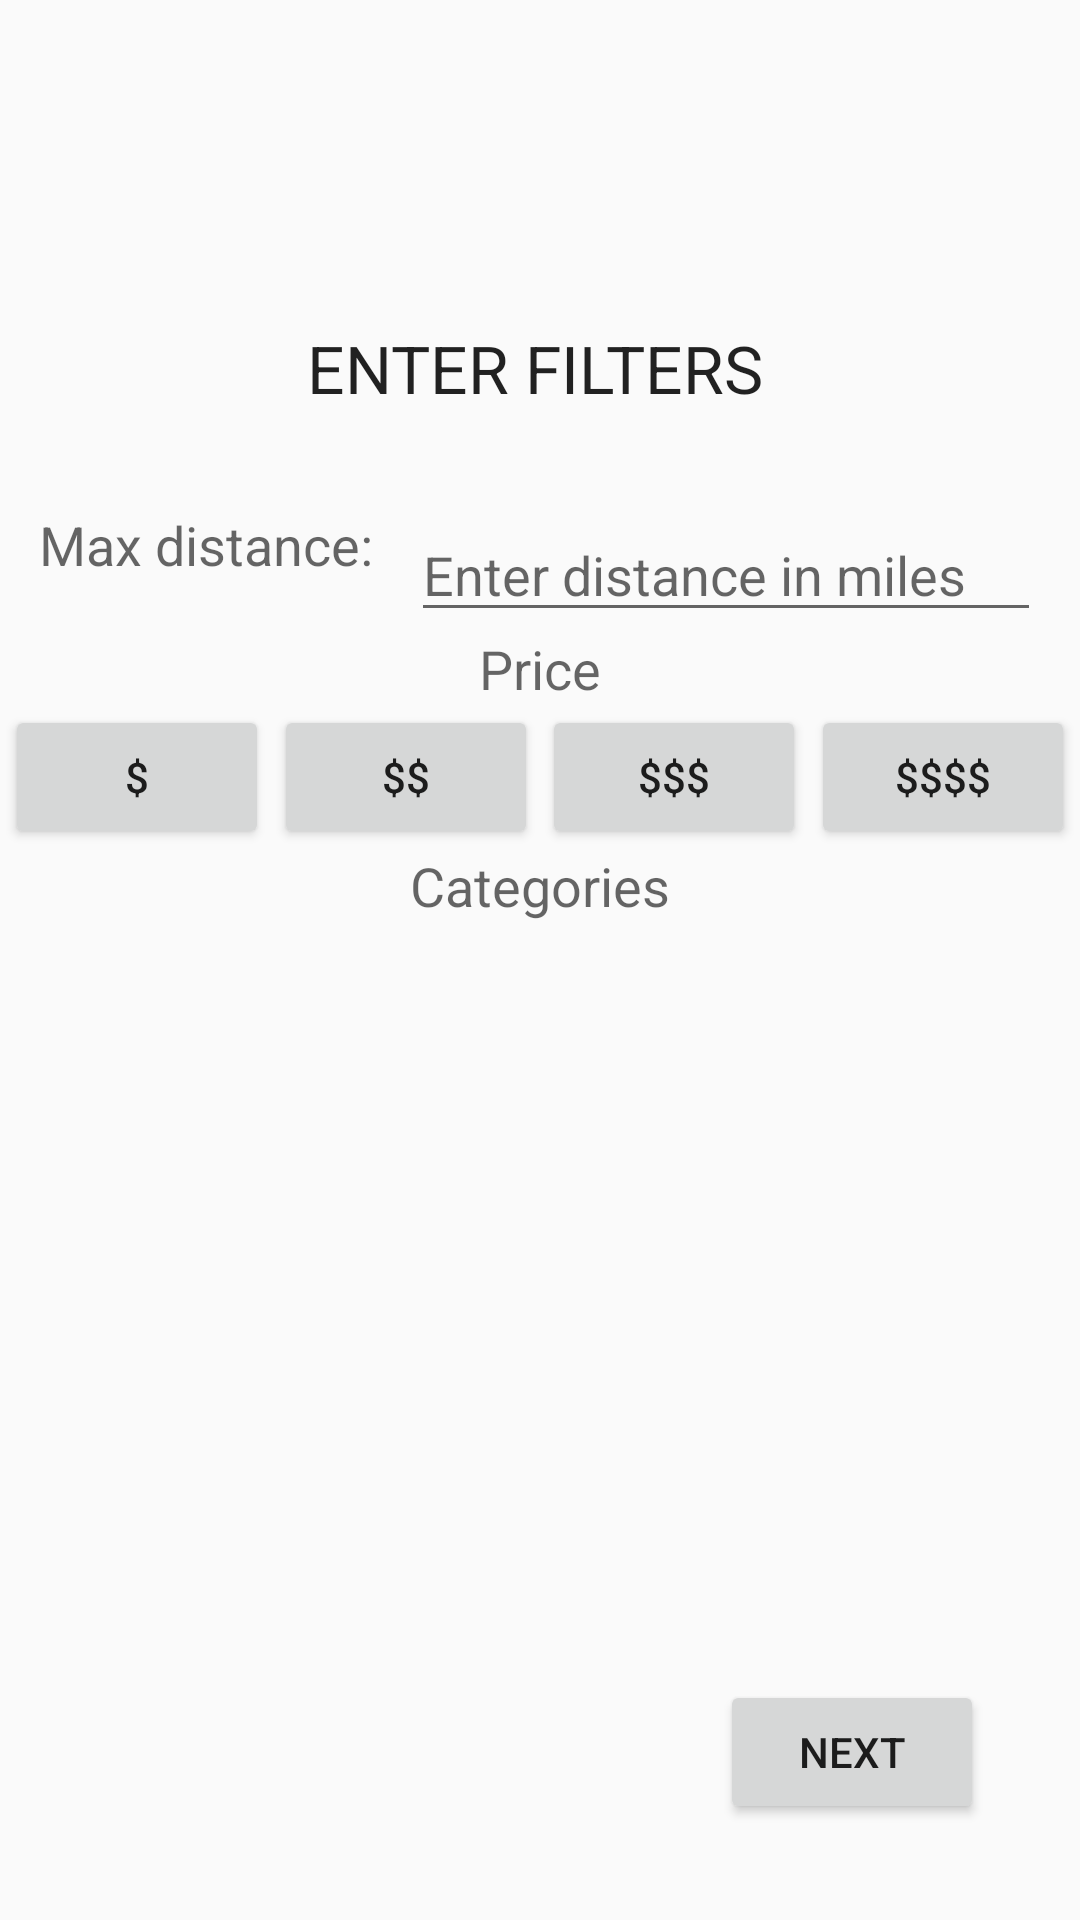

Produce the Android XML layout that renders to this screen, including the resource entries it uses.
<!-- AndroidManifest.xml: application theme AppTheme -->
<!-- res/layout/activity_restaurant.xml -->
<?xml version="1.0" encoding="utf-8"?>
<android.support.constraint.ConstraintLayout xmlns:android="http://schemas.android.com/apk/res/android"
    xmlns:app="http://schemas.android.com/apk/res-auto"
    xmlns:tools="http://schemas.android.com/tools"
    android:layout_width="match_parent"
    android:layout_height="match_parent"
    tools:context=".RestaurantFlow.RestaurantActivity">

    <TextView
        android:id="@+id/tvFilter"
        android:layout_width="wrap_content"
        android:layout_height="wrap_content"
        android:layout_marginStart="165dp"
        android:layout_marginLeft="165dp"
        android:layout_marginTop="108dp"
        android:layout_marginEnd="165dp"
        android:layout_marginRight="165dp"
        android:text="ENTER FILTERS"
        android:textAppearance="@style/TextAppearance.AppCompat.Large"
        app:layout_constraintEnd_toEndOf="parent"
        app:layout_constraintHorizontal_bias="0.513"
        app:layout_constraintStart_toStartOf="parent"
        app:layout_constraintTop_toTopOf="parent" />

    <Button
        android:id="@+id/btnSubmit"
        android:layout_width="wrap_content"
        android:layout_height="wrap_content"
        android:layout_marginEnd="32dp"
        android:layout_marginRight="32dp"
        android:layout_marginBottom="32dp"
        android:text="Next"
        app:layout_constraintBottom_toBottomOf="parent"
        app:layout_constraintEnd_toEndOf="parent" />

    <TextView
        android:id="@+id/tvDistance"
        android:layout_width="wrap_content"
        android:layout_height="wrap_content"
        android:layout_marginTop="32dp"
        android:text="Max distance:"
        android:textAppearance="@style/TextAppearance.AppCompat.Medium"
        app:layout_constraintEnd_toStartOf="@+id/etDistance"
        app:layout_constraintHorizontal_bias="0.5"
        app:layout_constraintStart_toStartOf="parent"
        app:layout_constraintTop_toBottomOf="@+id/tvFilter" />

    <TextView
        android:id="@+id/tvPriceLabel"
        android:layout_width="wrap_content"
        android:layout_height="0dp"
        android:layout_marginStart="8dp"
        android:layout_marginLeft="8dp"
        android:layout_marginEnd="8dp"
        android:layout_marginRight="8dp"
        android:text="Price"
        android:textAppearance="@style/TextAppearance.AppCompat.Medium"
        app:layout_constraintEnd_toEndOf="parent"
        app:layout_constraintStart_toStartOf="parent"
        app:layout_constraintTop_toBottomOf="@+id/etDistance" />

    <Button
        android:id="@+id/btnOne"
        android:layout_width="wrap_content"
        android:layout_height="wrap_content"
        android:text="$"
        app:layout_constraintEnd_toStartOf="@+id/btnTwo"
        app:layout_constraintHorizontal_bias="0.5"
        app:layout_constraintStart_toStartOf="parent"
        app:layout_constraintTop_toBottomOf="@+id/tvPriceLabel" />

    <Button
        android:id="@+id/btnThree"
        android:layout_width="wrap_content"
        android:layout_height="wrap_content"
        android:text="$$$"
        app:layout_constraintEnd_toStartOf="@+id/btnFour"
        app:layout_constraintHorizontal_bias="0.5"
        app:layout_constraintStart_toEndOf="@+id/btnTwo"
        app:layout_constraintTop_toBottomOf="@+id/tvPriceLabel" />

    <Button
        android:id="@+id/btnFour"
        android:layout_width="wrap_content"
        android:layout_height="wrap_content"
        android:text="$$$$"
        app:layout_constraintEnd_toEndOf="parent"
        app:layout_constraintHorizontal_bias="0.5"
        app:layout_constraintStart_toEndOf="@+id/btnThree"
        app:layout_constraintTop_toBottomOf="@+id/tvPriceLabel" />

    <Button
        android:id="@+id/btnTwo"
        android:layout_width="wrap_content"
        android:layout_height="wrap_content"
        android:text="$$"
        app:layout_constraintEnd_toStartOf="@+id/btnThree"
        app:layout_constraintHorizontal_bias="0.5"
        app:layout_constraintStart_toEndOf="@+id/btnOne"
        app:layout_constraintTop_toBottomOf="@+id/tvPriceLabel" />

    <TextView
        android:id="@+id/tvCategories"
        android:layout_width="wrap_content"
        android:layout_height="wrap_content"
        android:layout_marginStart="8dp"
        android:layout_marginLeft="8dp"
        android:layout_marginEnd="8dp"
        android:layout_marginRight="8dp"
        android:text="Categories"
        android:textAppearance="@style/TextAppearance.AppCompat.Medium"
        app:layout_constraintEnd_toEndOf="parent"
        app:layout_constraintStart_toStartOf="parent"
        app:layout_constraintTop_toBottomOf="@+id/btnThree" />

    <android.support.v7.widget.RecyclerView
        android:id="@+id/rvCuisine"
        android:layout_width="wrap_content"
        android:layout_height="0dp"
        android:layout_marginStart="8dp"
        android:layout_marginLeft="8dp"
        android:layout_marginTop="8dp"
        android:layout_marginEnd="8dp"
        android:layout_marginRight="8dp"
        android:layout_marginBottom="8dp"
        app:layout_constraintBottom_toTopOf="@+id/btnSubmit"
        app:layout_constraintEnd_toEndOf="parent"
        app:layout_constraintStart_toStartOf="parent"
        app:layout_constraintTop_toBottomOf="@+id/tvCategories" />

    <EditText
        android:id="@+id/etDistance"
        android:layout_width="wrap_content"
        android:layout_height="wrap_content"
        android:layout_marginTop="32dp"
        android:ems="10"
        android:hint="Enter distance in miles"
        android:inputType="numberDecimal"
        app:layout_constraintEnd_toEndOf="parent"
        app:layout_constraintHorizontal_bias="0.5"
        app:layout_constraintStart_toEndOf="@+id/tvDistance"
        app:layout_constraintTop_toBottomOf="@+id/tvFilter" />

</android.support.constraint.ConstraintLayout>
<!-- resources referenced by this layout -->
<resources>
  <style name="AppTheme" parent="Theme.AppCompat.Light">
          
          <item name="actionBarStyle">@style/MyActionBar</item>
          <item name="autoCompleteTextViewStyle">@style/SearchAutoCompleteTextView</item>
          <item name="colorPrimary">@color/white</item>
      </style>
  <style name="MyActionBar" parent="@style/Widget.AppCompat.Light.ActionBar.Solid.Inverse">
          <item name="background">@color/purple</item>
          <item name="titleTextStyle">@style/MyActionBarTitle</item>
          
      </style>
  <style name="SearchAutoCompleteTextView" parent="Widget.AppCompat.Light.AutoCompleteTextView">
          <item name="android:editTextColor">@color/white</item>
          <item name="android:textColor">@color/white</item>
          <item name="android:textColorHint">@color/white</item>
          <item name="android:colorAccent">@color/white</item>
      </style>
  <color name="white">#ffffff</color>
  <color name="purple">#794d7e</color>
  <style name="MyActionBarTitle" parent="@style/TextAppearance.AppCompat.Widget.ActionBar.Title">
          <item name="android:textColor">#00ffffff</item>
      </style>
</resources>
